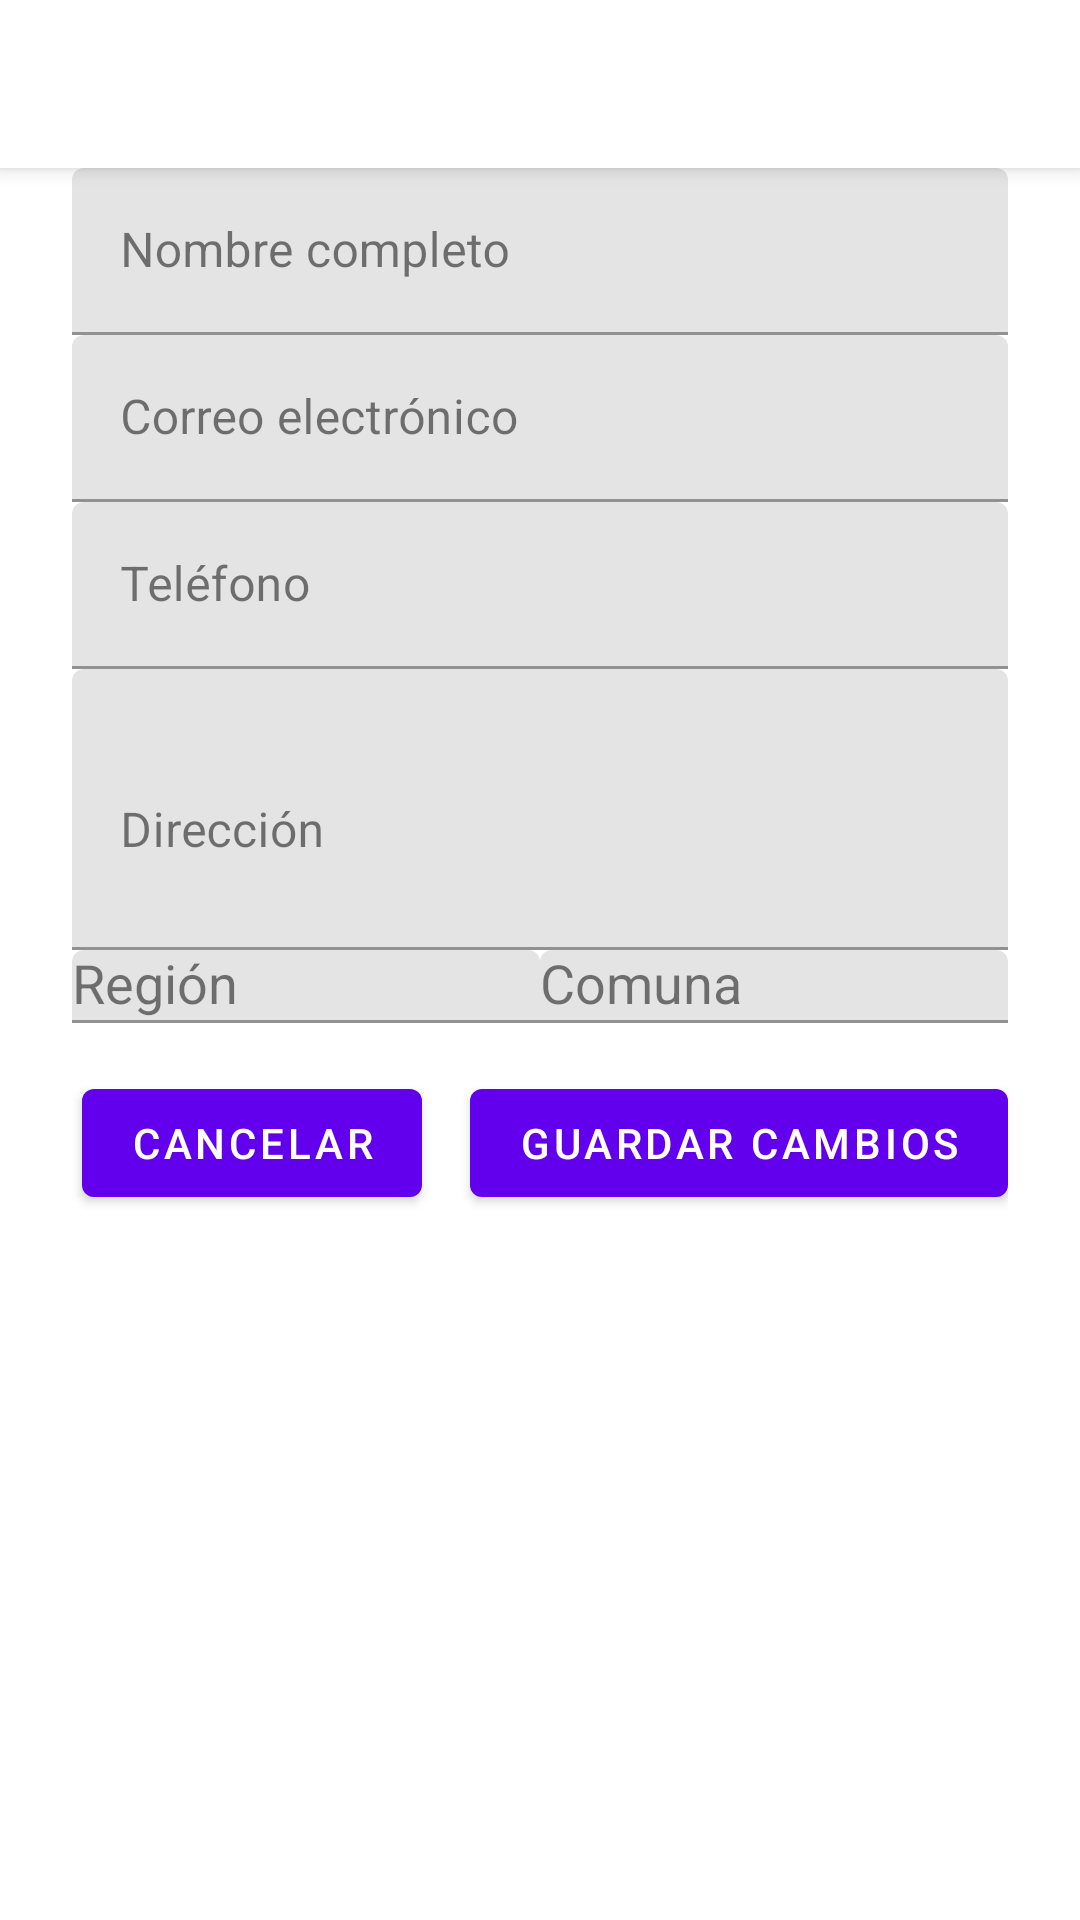

The Android layout XML behind this screen, and the referenced resources:
<!-- AndroidManifest.xml: application theme Theme.MyApplication -->
<!-- res/layout/fragment_profile_details.xml -->
<?xml version="1.0" encoding="utf-8"?>
<androidx.coordinatorlayout.widget.CoordinatorLayout xmlns:android="http://schemas.android.com/apk/res/android"
    xmlns:app="http://schemas.android.com/apk/res-auto"
    android:layout_width="match_parent"
    android:layout_height="match_parent"
    android:fitsSystemWindows="true"
    android:background="@android:color/transparent">

    <com.google.android.material.appbar.AppBarLayout
        android:layout_width="match_parent"
        android:layout_height="wrap_content"
        android:background="?attr/colorSurface"
        android:elevation="4dp"
        android:fitsSystemWindows="true">

        <com.google.android.material.appbar.MaterialToolbar
            android:id="@+id/toolbar"
            android:layout_width="match_parent"
            android:layout_height="wrap_content"
            android:title="Profile Details" />

    </com.google.android.material.appbar.AppBarLayout>

    <ScrollView
        android:layout_width="match_parent"
        android:layout_height="match_parent"
        app:layout_behavior="@string/appbar_scrolling_view_behavior"
        android:paddingHorizontal="24dp"
        android:paddingTop="0dp"
        android:paddingBottom="24dp">

        <LinearLayout
            android:layout_width="match_parent"
            android:layout_height="wrap_content"
            android:orientation="vertical">

            <com.google.android.material.textfield.TextInputLayout
                android:id="@+id/tilName"
                style="@style/Widget.MaterialComponents.TextInputLayout.FilledBox"
                android:layout_width="match_parent"
                android:layout_height="wrap_content"
                android:hint="Nombre completo">
                <com.google.android.material.textfield.TextInputEditText
                    android:id="@+id/etName"
                    android:layout_width="match_parent"
                    android:layout_height="wrap_content"
                    android:inputType="textPersonName" />
            </com.google.android.material.textfield.TextInputLayout>

            <com.google.android.material.textfield.TextInputLayout
                android:id="@+id/tilEmail"
                style="@style/Widget.MaterialComponents.TextInputLayout.FilledBox"
                android:layout_width="match_parent"
                android:layout_height="wrap_content"
                android:hint="Correo electrónico">
                <com.google.android.material.textfield.TextInputEditText
                    android:id="@+id/etEmail"
                    android:layout_width="match_parent"
                    android:layout_height="wrap_content"
                    android:inputType="textEmailAddress" />
            </com.google.android.material.textfield.TextInputLayout>

            <com.google.android.material.textfield.TextInputLayout
                android:id="@+id/tilPhone"
                style="@style/Widget.MaterialComponents.TextInputLayout.FilledBox"
                android:layout_width="match_parent"
                android:layout_height="wrap_content"
                android:hint="Teléfono">
                <com.google.android.material.textfield.TextInputEditText
                    android:id="@+id/etPhone"
                    android:layout_width="match_parent"
                    android:layout_height="wrap_content"
                    android:inputType="phone" />
            </com.google.android.material.textfield.TextInputLayout>

            <com.google.android.material.textfield.TextInputLayout
                android:id="@+id/tilAddress"
                style="@style/Widget.MaterialComponents.TextInputLayout.FilledBox"
                android:layout_width="match_parent"
                android:layout_height="wrap_content"
                android:hint="Dirección">
                <com.google.android.material.textfield.TextInputEditText
                    android:id="@+id/etAddress"
                    android:layout_width="match_parent"
                    android:layout_height="wrap_content"
                    android:inputType="textMultiLine"
                    android:minLines="3" />
            </com.google.android.material.textfield.TextInputLayout>

            <LinearLayout
                android:layout_width="match_parent"
                android:layout_height="wrap_content"
                android:orientation="horizontal"
                android:weightSum="2">

                <com.google.android.material.textfield.TextInputLayout
                    android:id="@+id/tilRegion"
                    style="@style/Widget.MaterialComponents.TextInputLayout.FilledBox"
                    android:layout_width="0dp"
                    android:layout_height="wrap_content"
                    android:layout_weight="1"
                    android:hint="Región">
                    <AutoCompleteTextView
                        android:id="@+id/spRegion"
                        android:layout_width="match_parent"
                        android:layout_height="wrap_content" />
                </com.google.android.material.textfield.TextInputLayout>

                <com.google.android.material.textfield.TextInputLayout
                    android:id="@+id/tilComuna"
                    style="@style/Widget.MaterialComponents.TextInputLayout.FilledBox"
                    android:layout_width="0dp"
                    android:layout_height="wrap_content"
                    android:layout_weight="1"
                    android:hint="Comuna">
                    <AutoCompleteTextView
                        android:id="@+id/spComuna"
                        android:layout_width="match_parent"
                        android:layout_height="wrap_content" />
                </com.google.android.material.textfield.TextInputLayout>
            </LinearLayout>

            <LinearLayout
                android:layout_width="match_parent"
                android:layout_height="wrap_content"
                android:orientation="horizontal"
                android:gravity="end"
                android:paddingTop="16dp">
                <com.google.android.material.button.MaterialButton
                    android:id="@+id/btnCancel"
                    android:layout_width="wrap_content"
                    android:layout_height="wrap_content"
                    android:text="Cancelar" />
                <Space android:layout_width="16dp" android:layout_height="wrap_content" />
                <com.google.android.material.button.MaterialButton
                    android:id="@+id/btnSave"
                    style="@style/Widget.MaterialComponents.Button"
                    android:layout_width="wrap_content"
                    android:layout_height="wrap_content"
                    android:text="Guardar Cambios" />
            </LinearLayout>

            <View
                android:id="@+id/bottomSpacer"
                android:layout_width="match_parent"
                android:layout_height="16dp"
                android:layout_marginTop="8dp"
                android:background="#00000000"
                android:importantForAccessibility="no"
                android:clickable="false"
                android:focusable="false" />
        </LinearLayout>
    </ScrollView>

    <ProgressBar
        android:id="@+id/progress"
        android:layout_width="wrap_content"
        android:layout_height="wrap_content"
        android:layout_gravity="center"
        android:visibility="gone" />

</androidx.coordinatorlayout.widget.CoordinatorLayout>
<!-- resources referenced by this layout -->
<resources>
  <style name="Theme.MyApplication" parent="Theme.MaterialComponents.DayNight.NoActionBar">
          
          <item name="colorPrimary">@color/purple_500</item>
          <item name="colorPrimaryVariant">@color/purple_700</item>
          <item name="colorOnPrimary">@color/white</item>
          
          <item name="colorSecondary">@color/teal_200</item>
          <item name="colorSecondaryVariant">@color/teal_700</item>
          <item name="colorOnSecondary">@color/black</item>
          
          
          <item name="android:windowBackground">@color/surface_light</item>
          <item name="colorSurface">@color/surface_light</item>
          <item name="colorOnSurface">@color/text_primary_light</item>
          <item name="android:colorBackground">@color/surface_light</item>
          <item name="colorOnBackground">@color/text_primary_light</item>
  
          
          <item name="android:textColor">@color/text_primary_light</item>
          <item name="android:textColorPrimary">@color/text_primary_light</item>
          <item name="android:textColorSecondary">@color/text_secondary_light</item>
          <item name="android:textColorHint">@color/text_secondary_light</item>
  
          
          <item name="colorControlNormal">@color/text_secondary_light</item>
          <item name="colorControlActivated">@color/purple_500</item>
          <item name="colorControlHighlight">@color/purple_200</item>
  
          
          <item name="android:statusBarColor">?attr/colorPrimaryVariant</item>
          <item name="android:navigationBarColor">@color/surface_light</item>
          <item name="android:windowLightStatusBar">false</item>
          <item name="android:windowLightNavigationBar">true</item>
          
          
          <item name="editTextStyle">@style/Widget.MyApplication.EditText</item>
      </style>
  <color name="purple_500">#FF6200EE</color>
  <color name="purple_700">#FF3700B3</color>
  <color name="white">#FFFFFFFF</color>
  <color name="teal_200">#FF03DAC5</color>
  <color name="teal_700">#FF018786</color>
  <color name="black">#FF000000</color>
  <color name="surface_light">#FFFFFF</color>
  <color name="text_primary_light">#DE000000</color>
  <color name="text_secondary_light">#99000000</color>
  <color name="purple_200">#FFBB86FC</color>
  <style name="Widget.MyApplication.EditText" parent="Widget.AppCompat.EditText">
          <item name="android:background">@drawable/bg_input_light</item>
          <item name="android:textColor">@color/text_primary_light</item>
          <item name="android:padding">12dp</item>
      </style>
</resources>
